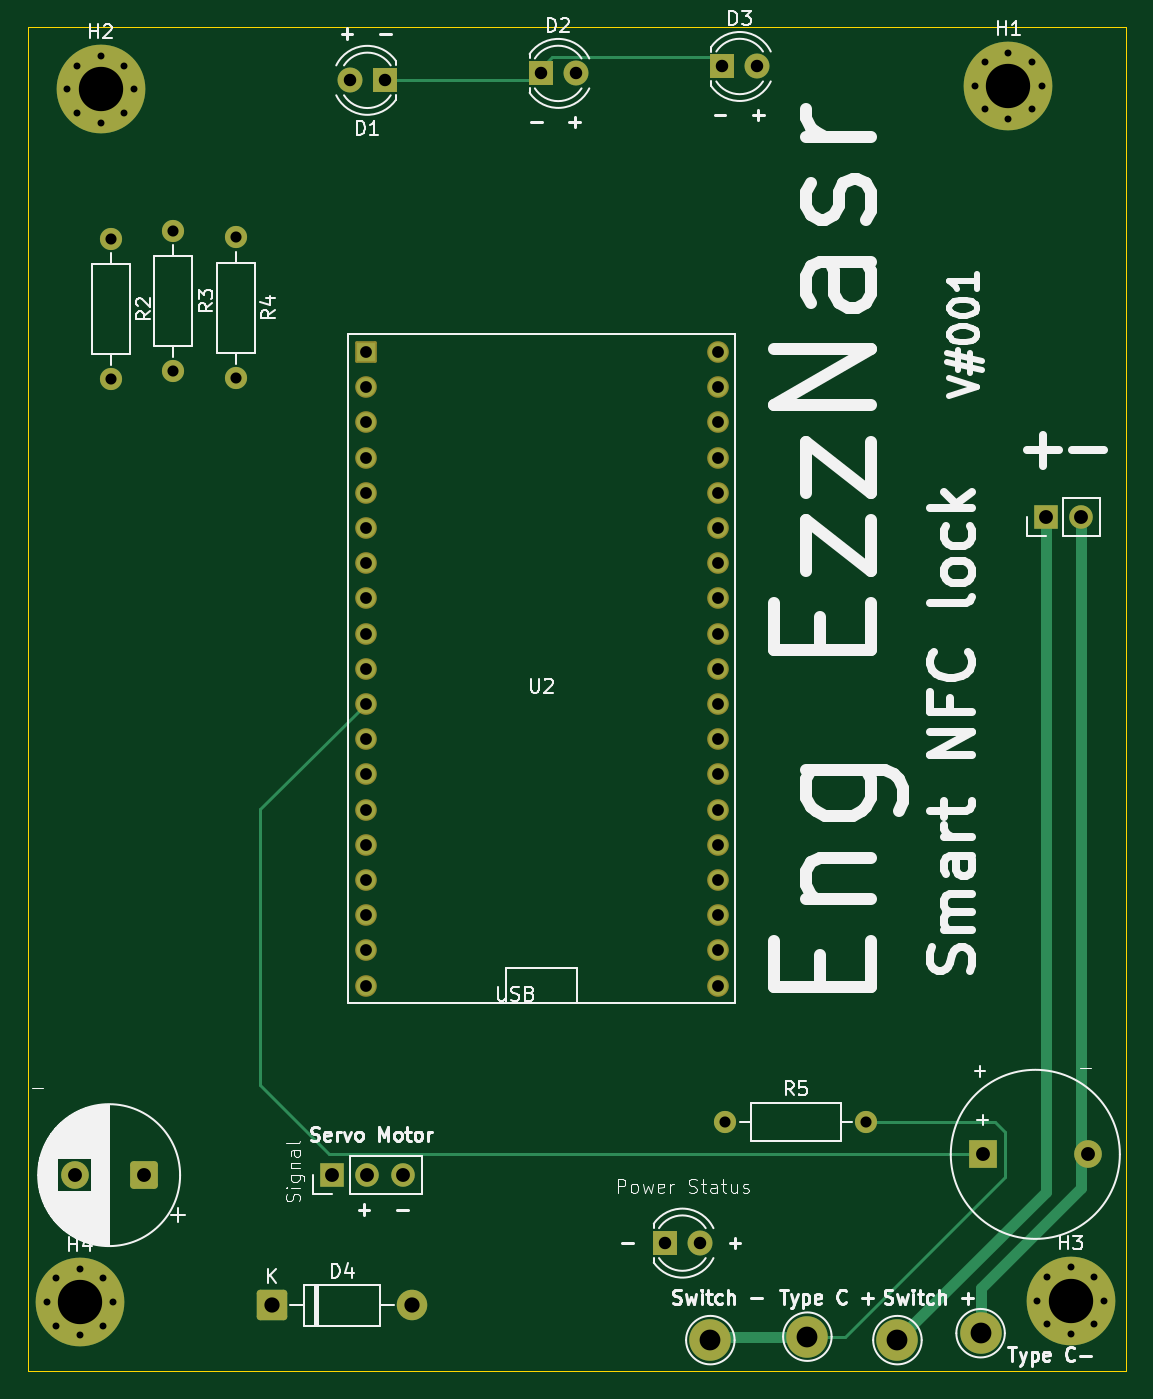
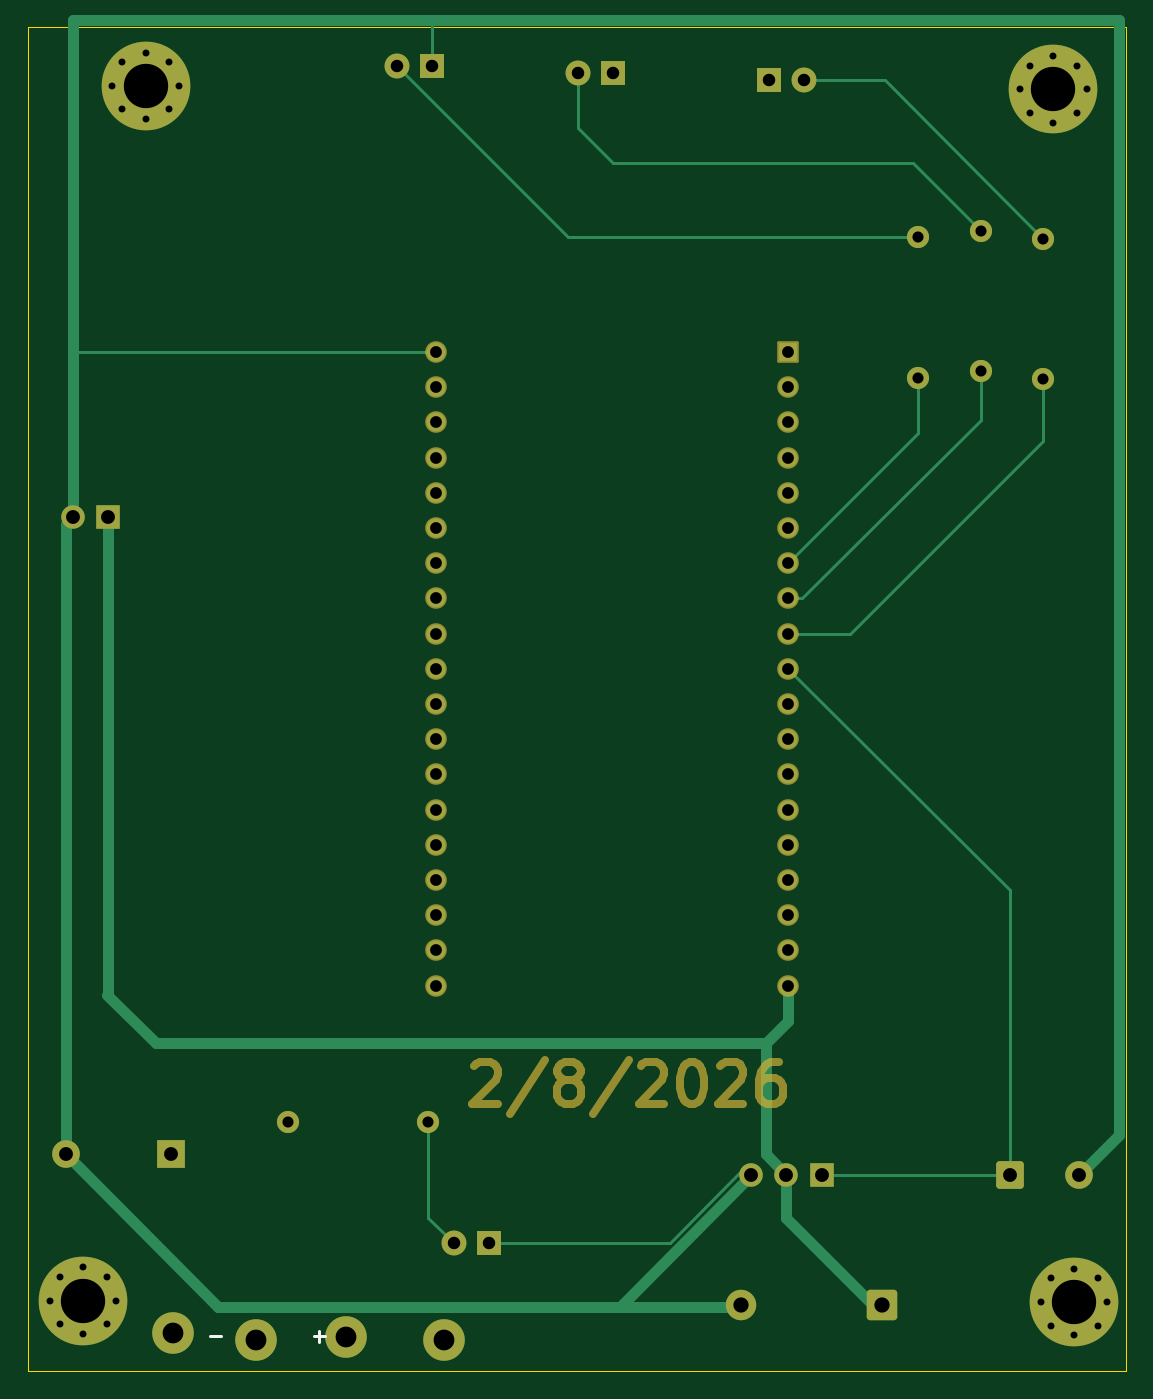
Circuit board: 9 layer files. Board 79.2 x 97.0 mm.
- bottom_copper: DoorLock PCB-B_Cu.gbr (13351 bytes)
- bottom_mask: DoorLock PCB-B_Mask.gbr (10676 bytes)
- bottom_silk: DoorLock PCB-B_Silkscreen.gbr (659 bytes)
- outline: DoorLock PCB-Edge_Cuts.gbr (635 bytes)
- top_copper: DoorLock PCB-F_Cu.gbr (11434 bytes)
- top_mask: DoorLock PCB-F_Mask.gbr (5034 bytes)
- top_silk: DoorLock PCB-F_Silkscreen.gbr (70750 bytes)
- drill: DoorLock PCB-NPTH.drl (281 bytes)
- drill: DoorLock PCB-PTH.drl (2606 bytes)

=== bottom_copper: DoorLock PCB-B_Cu.gbr (13351 bytes, source omitted) ===
=== bottom_mask: DoorLock PCB-B_Mask.gbr (10676 bytes, source omitted) ===
=== bottom_silk: DoorLock PCB-B_Silkscreen.gbr ===
%TF.GenerationSoftware,KiCad,Pcbnew,9.0.7*%
%TF.CreationDate,2026-02-09T10:13:43+02:00*%
%TF.ProjectId,DoorLock PCB,446f6f72-4c6f-4636-9b20-5043422e6b69,rev?*%
%TF.SameCoordinates,Original*%
%TF.FileFunction,Legend,Bot*%
%TF.FilePolarity,Positive*%
%FSLAX46Y46*%
G04 Gerber Fmt 4.6, Leading zero omitted, Abs format (unit mm)*
G04 Created by KiCad (PCBNEW 9.0.7) date 2026-02-09 10:13:43*
%MOMM*%
%LPD*%
G01*
G04 APERTURE LIST*
%ADD10C,0.250000*%
G04 APERTURE END LIST*
D10*
X167597431Y-133483666D02*
X166835527Y-133483666D01*
X160097431Y-133483666D02*
X159335527Y-133483666D01*
X159716479Y-133864619D02*
X159716479Y-133102714D01*
M02*

=== outline: DoorLock PCB-Edge_Cuts.gbr ===
%TF.GenerationSoftware,KiCad,Pcbnew,9.0.7*%
%TF.CreationDate,2026-02-09T10:13:43+02:00*%
%TF.ProjectId,DoorLock PCB,446f6f72-4c6f-4636-9b20-5043422e6b69,rev?*%
%TF.SameCoordinates,Original*%
%TF.FileFunction,Profile,NP*%
%FSLAX46Y46*%
G04 Gerber Fmt 4.6, Leading zero omitted, Abs format (unit mm)*
G04 Created by KiCad (PCBNEW 9.0.7) date 2026-02-09 10:13:43*
%MOMM*%
%LPD*%
G01*
G04 APERTURE LIST*
%TA.AperFunction,Profile*%
%ADD10C,0.050000*%
%TD*%
G04 APERTURE END LIST*
D10*
X101500000Y-39000000D02*
X180750000Y-39000000D01*
X180750000Y-136000000D01*
X101500000Y-136000000D01*
X101500000Y-39000000D01*
M02*

=== top_copper: DoorLock PCB-F_Cu.gbr (11434 bytes, source omitted) ===
=== top_mask: DoorLock PCB-F_Mask.gbr ===
%TF.GenerationSoftware,KiCad,Pcbnew,9.0.7*%
%TF.CreationDate,2026-02-09T10:13:43+02:00*%
%TF.ProjectId,DoorLock PCB,446f6f72-4c6f-4636-9b20-5043422e6b69,rev?*%
%TF.SameCoordinates,Original*%
%TF.FileFunction,Soldermask,Top*%
%TF.FilePolarity,Negative*%
%FSLAX46Y46*%
G04 Gerber Fmt 4.6, Leading zero omitted, Abs format (unit mm)*
G04 Created by KiCad (PCBNEW 9.0.7) date 2026-02-09 10:13:43*
%MOMM*%
%LPD*%
G01*
G04 APERTURE LIST*
G04 Aperture macros list*
%AMRoundRect*
0 Rectangle with rounded corners*
0 $1 Rounding radius*
0 $2 $3 $4 $5 $6 $7 $8 $9 X,Y pos of 4 corners*
0 Add a 4 corners polygon primitive as box body*
4,1,4,$2,$3,$4,$5,$6,$7,$8,$9,$2,$3,0*
0 Add four circle primitives for the rounded corners*
1,1,$1+$1,$2,$3*
1,1,$1+$1,$4,$5*
1,1,$1+$1,$6,$7*
1,1,$1+$1,$8,$9*
0 Add four rect primitives between the rounded corners*
20,1,$1+$1,$2,$3,$4,$5,0*
20,1,$1+$1,$4,$5,$6,$7,0*
20,1,$1+$1,$6,$7,$8,$9,0*
20,1,$1+$1,$8,$9,$2,$3,0*%
G04 Aperture macros list end*
%ADD10C,3.000000*%
%ADD11C,1.600000*%
%ADD12C,1.800000*%
%ADD13R,1.800000X1.800000*%
%ADD14C,2.200000*%
%ADD15RoundRect,0.249999X-0.850001X-0.850001X0.850001X-0.850001X0.850001X0.850001X-0.850001X0.850001X0*%
%ADD16R,1.700000X1.700000*%
%ADD17C,1.700000*%
%ADD18RoundRect,0.102000X-0.679000X-0.679000X0.679000X-0.679000X0.679000X0.679000X-0.679000X0.679000X0*%
%ADD19C,1.562000*%
%ADD20C,2.000000*%
%ADD21RoundRect,0.250000X0.750000X0.750000X-0.750000X0.750000X-0.750000X-0.750000X0.750000X-0.750000X0*%
%ADD22C,0.800000*%
%ADD23C,6.400000*%
%ADD24R,2.000000X2.000000*%
G04 APERTURE END LIST*
D10*
%TO.C,J3*%
X157750000Y-133500000D03*
%TD*%
%TO.C,Switch-1*%
X164250000Y-133750000D03*
%TD*%
%TO.C,Switch+1*%
X150750000Y-133750000D03*
%TD*%
%TO.C,J2*%
X170250000Y-133250000D03*
%TD*%
D11*
%TO.C,R5*%
X151840000Y-118000000D03*
X162000000Y-118000000D03*
%TD*%
D12*
%TO.C,RED-POWER-STATUS1*%
X150000000Y-126750000D03*
D13*
X147460000Y-126750000D03*
%TD*%
D14*
%TO.C,D4*%
X129250000Y-131250000D03*
D15*
X119090000Y-131250000D03*
%TD*%
D16*
%TO.C,J1*%
X174960000Y-74345000D03*
D17*
X177500000Y-74345000D03*
%TD*%
D16*
%TO.C,M1*%
X123460000Y-121845000D03*
D17*
X126000000Y-121845000D03*
X128540000Y-121845000D03*
%TD*%
D18*
%TO.C,U2*%
X125866177Y-62443500D03*
D19*
X125866177Y-64983500D03*
X125866177Y-67523500D03*
X125866177Y-70063500D03*
X125866177Y-72603500D03*
X125866177Y-75143500D03*
X125866177Y-77683500D03*
X125866177Y-80223500D03*
X125866177Y-82763500D03*
X125866177Y-85303500D03*
X125866177Y-87843500D03*
X125866177Y-90383500D03*
X125866177Y-92923500D03*
X125866177Y-95463500D03*
X125866177Y-98003500D03*
X125866177Y-100543500D03*
X125866177Y-103083500D03*
X125866177Y-105623500D03*
X125866177Y-108163500D03*
X151266177Y-108163500D03*
X151266177Y-105623500D03*
X151266177Y-103083500D03*
X151266177Y-100543500D03*
X151266177Y-98003500D03*
X151266177Y-95463500D03*
X151266177Y-92923500D03*
X151266177Y-90383500D03*
X151266177Y-87843500D03*
X151266177Y-85303500D03*
X151266177Y-82763500D03*
X151266177Y-80223500D03*
X151266177Y-77683500D03*
X151266177Y-75143500D03*
X151266177Y-72603500D03*
X151266177Y-70063500D03*
X151266177Y-67523500D03*
X151266177Y-64983500D03*
X151266177Y-62443500D03*
%TD*%
D20*
%TO.C,C1*%
X104867677Y-121845000D03*
D21*
X109867677Y-121845000D03*
%TD*%
D11*
%TO.C,R2*%
X107500000Y-54265000D03*
X107500000Y-64425000D03*
%TD*%
%TO.C,R3*%
X112000000Y-53685000D03*
X112000000Y-63845000D03*
%TD*%
%TO.C,R4*%
X116500000Y-54185000D03*
X116500000Y-64345000D03*
%TD*%
D22*
%TO.C,H4*%
X102850000Y-131000000D03*
X103552944Y-129302944D03*
X103552944Y-132697056D03*
X105250000Y-128600000D03*
D23*
X105250000Y-131000000D03*
D22*
X105250000Y-133400000D03*
X106947056Y-129302944D03*
X106947056Y-132697056D03*
X107650000Y-131000000D03*
%TD*%
%TO.C,H3*%
X174350000Y-130900000D03*
X175052944Y-129202944D03*
X175052944Y-132597056D03*
X176750000Y-128500000D03*
D23*
X176750000Y-130900000D03*
D22*
X176750000Y-133300000D03*
X178447056Y-129202944D03*
X178447056Y-132597056D03*
X179150000Y-130900000D03*
%TD*%
%TO.C,H2*%
X109150000Y-43500000D03*
X108447056Y-45197056D03*
X108447056Y-41802944D03*
X106750000Y-45900000D03*
D23*
X106750000Y-43500000D03*
D22*
X106750000Y-41100000D03*
X105052944Y-45197056D03*
X105052944Y-41802944D03*
X104350000Y-43500000D03*
%TD*%
%TO.C,H1*%
X174650000Y-43250000D03*
X173947056Y-44947056D03*
X173947056Y-41552944D03*
X172250000Y-45650000D03*
D23*
X172250000Y-43250000D03*
D22*
X172250000Y-40850000D03*
X170552944Y-44947056D03*
X170552944Y-41552944D03*
X169850000Y-43250000D03*
%TD*%
D13*
%TO.C,D3*%
X151595000Y-41845000D03*
D12*
X154135000Y-41845000D03*
%TD*%
D24*
%TO.C,BZ1*%
X170400000Y-120345000D03*
D20*
X178000000Y-120345000D03*
%TD*%
D13*
%TO.C,D1*%
X127270000Y-42845000D03*
D12*
X124730000Y-42845000D03*
%TD*%
D13*
%TO.C,D2*%
X138500000Y-42345000D03*
D12*
X141040000Y-42345000D03*
%TD*%
M02*

=== top_silk: DoorLock PCB-F_Silkscreen.gbr (70750 bytes, source omitted) ===
=== drill: DoorLock PCB-NPTH.drl ===
M48
; DRILL file {KiCad 9.0.7} date 2026-02-09T10:13:51+0200
; FORMAT={-:-/ absolute / metric / decimal}
; #@! TF.CreationDate,2026-02-09T10:13:51+02:00
; #@! TF.GenerationSoftware,Kicad,Pcbnew,9.0.7
; #@! TF.FileFunction,NonPlated,1,2,NPTH
FMAT,2
METRIC
%
G90
G05
M30

=== drill: DoorLock PCB-PTH.drl ===
M48
; DRILL file {KiCad 9.0.7} date 2026-02-09T10:13:51+0200
; FORMAT={-:-/ absolute / metric / decimal}
; #@! TF.CreationDate,2026-02-09T10:13:51+02:00
; #@! TF.GenerationSoftware,Kicad,Pcbnew,9.0.7
; #@! TF.FileFunction,Plated,1,2,PTH
FMAT,2
METRIC
; #@! TA.AperFunction,Plated,PTH,ComponentDrill
T1C0.500
; #@! TA.AperFunction,Plated,PTH,ComponentDrill
T2C0.800
; #@! TA.AperFunction,Plated,PTH,ComponentDrill
T3C0.850
; #@! TA.AperFunction,Plated,PTH,ComponentDrill
T4C0.900
; #@! TA.AperFunction,Plated,PTH,ComponentDrill
T5C1.000
; #@! TA.AperFunction,Plated,PTH,ComponentDrill
T6C1.100
; #@! TA.AperFunction,Plated,PTH,ComponentDrill
T7C1.500
; #@! TA.AperFunction,Plated,PTH,ComponentDrill
T8C3.200
%
G90
G05
T1
X102.85Y-131.0
X103.553Y-129.303
X103.553Y-132.697
X104.35Y-43.5
X105.053Y-41.803
X105.053Y-45.197
X105.25Y-128.6
X105.25Y-133.4
X106.75Y-41.1
X106.75Y-45.9
X106.947Y-129.303
X106.947Y-132.697
X107.65Y-131.0
X108.447Y-41.803
X108.447Y-45.197
X109.15Y-43.5
X169.85Y-43.25
X170.553Y-41.553
X170.553Y-44.947
X172.25Y-40.85
X172.25Y-45.65
X173.947Y-41.553
X173.947Y-44.947
X174.35Y-130.9
X174.65Y-43.25
X175.053Y-129.203
X175.053Y-132.597
X176.75Y-128.5
X176.75Y-133.3
X178.447Y-129.203
X178.447Y-132.597
X179.15Y-130.9
T2
X107.5Y-54.265
X107.5Y-64.425
X112.0Y-53.685
X112.0Y-63.845
X116.5Y-54.185
X116.5Y-64.345
X151.84Y-118.0
X162.0Y-118.0
T3
X125.866Y-62.444
X125.866Y-64.983
X125.866Y-67.523
X125.866Y-70.063
X125.866Y-72.603
X125.866Y-75.144
X125.866Y-77.683
X125.866Y-80.224
X125.866Y-82.763
X125.866Y-85.303
X125.866Y-87.843
X125.866Y-90.383
X125.866Y-92.923
X125.866Y-95.463
X125.866Y-98.004
X125.866Y-100.543
X125.866Y-103.084
X125.866Y-105.623
X125.866Y-108.163
X151.266Y-62.444
X151.266Y-64.983
X151.266Y-67.523
X151.266Y-70.063
X151.266Y-72.603
X151.266Y-75.144
X151.266Y-77.683
X151.266Y-80.224
X151.266Y-82.763
X151.266Y-85.303
X151.266Y-87.843
X151.266Y-90.383
X151.266Y-92.923
X151.266Y-95.463
X151.266Y-98.004
X151.266Y-100.543
X151.266Y-103.084
X151.266Y-105.623
X151.266Y-108.163
T4
X124.73Y-42.845
X127.27Y-42.845
X138.5Y-42.345
X141.04Y-42.345
X147.46Y-126.75
X150.0Y-126.75
X151.595Y-41.845
X154.135Y-41.845
T5
X104.868Y-121.845
X109.868Y-121.845
X123.46Y-121.845
X126.0Y-121.845
X128.54Y-121.845
X170.4Y-120.345
X174.96Y-74.345
X177.5Y-74.345
X178.0Y-120.345
T6
X119.09Y-131.25
X129.25Y-131.25
T7
X150.75Y-133.75
X157.75Y-133.5
X164.25Y-133.75
X170.25Y-133.25
T8
X105.25Y-131.0
X106.75Y-43.5
X172.25Y-43.25
X176.75Y-130.9
M30
